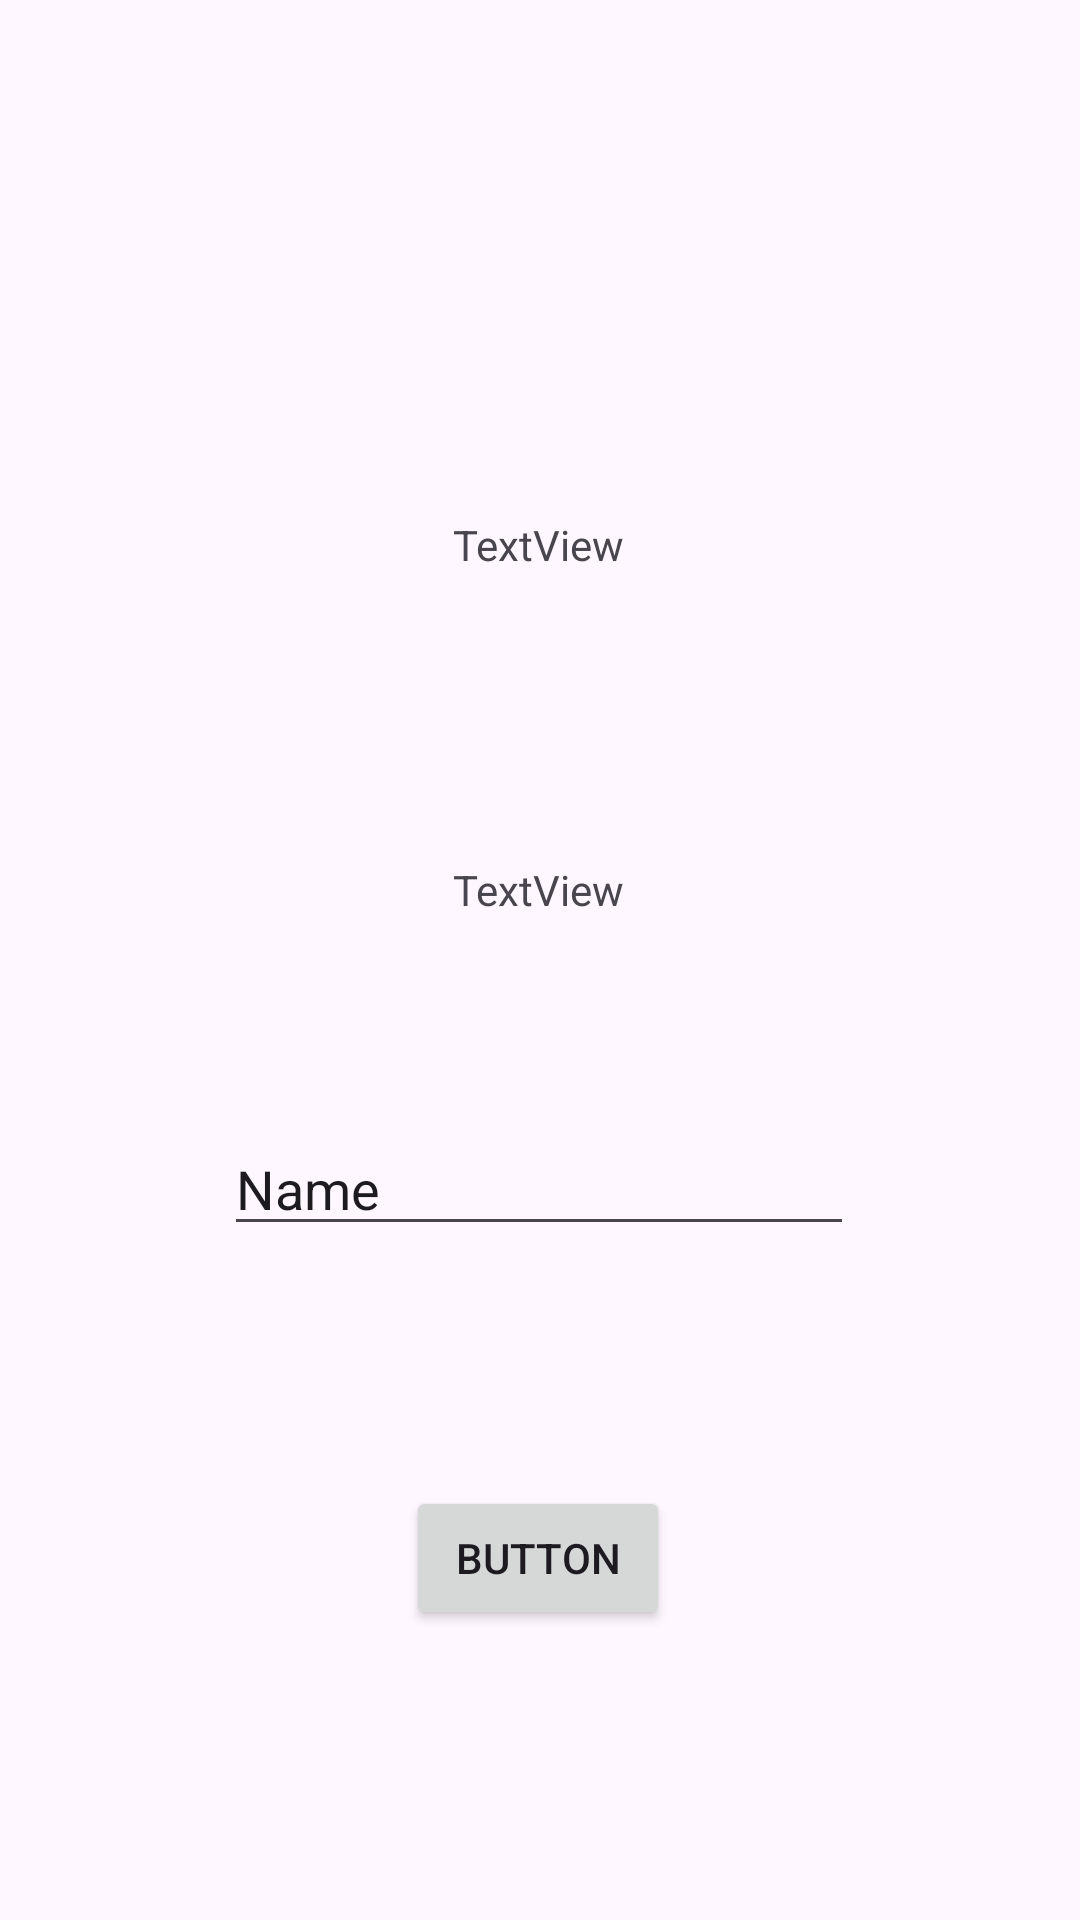

The Android layout XML behind this screen, and the referenced resources:
<!-- AndroidManifest.xml: application theme Theme.NaylaApps -->
<!-- res/layout/activity_second.xml -->
<?xml version="1.0" encoding="utf-8"?>
<androidx.constraintlayout.widget.ConstraintLayout xmlns:android="http://schemas.android.com/apk/res/android"
    xmlns:app="http://schemas.android.com/apk/res-auto"
    xmlns:tools="http://schemas.android.com/tools"
    android:id="@+id/main"
    android:layout_width="match_parent"
    android:layout_height="match_parent"
    tools:context=".Home.pertemuan_2.SecondActivity">

    <EditText
        android:id="@+id/inputNama"
        android:layout_width="wrap_content"
        android:layout_height="wrap_content"
        android:layout_marginTop="68dp"
        android:ems="10"
        android:inputType="text"
        android:text="Name"
        app:layout_constraintEnd_toEndOf="parent"
        app:layout_constraintHorizontal_bias="0.497"
        app:layout_constraintStart_toStartOf="parent"
        app:layout_constraintTop_toBottomOf="@+id/textNama" />

    <Button
        android:id="@+id/btnSubmit"
        android:layout_width="wrap_content"
        android:layout_height="wrap_content"
        android:layout_marginTop="80dp"
        android:text="Button"
        app:layout_constraintEnd_toEndOf="parent"
        app:layout_constraintHorizontal_bias="0.498"
        app:layout_constraintStart_toStartOf="parent"
        app:layout_constraintTop_toBottomOf="@+id/inputNama" />

    <TextView
        android:id="@+id/textNama"
        android:layout_width="wrap_content"
        android:layout_height="wrap_content"
        android:layout_marginTop="96dp"
        android:text="TextView"
        app:layout_constraintEnd_toEndOf="parent"
        app:layout_constraintHorizontal_bias="0.498"
        app:layout_constraintStart_toStartOf="parent"
        app:layout_constraintTop_toBottomOf="@+id/judul" />

    <TextView
        android:id="@+id/judul"
        android:layout_width="wrap_content"
        android:layout_height="wrap_content"
        android:layout_marginTop="172dp"
        android:text="TextView"
        app:layout_constraintEnd_toEndOf="parent"
        app:layout_constraintHorizontal_bias="0.498"
        app:layout_constraintStart_toStartOf="parent"
        app:layout_constraintTop_toTopOf="parent" />
</androidx.constraintlayout.widget.ConstraintLayout>
<!-- resources referenced by this layout -->
<resources>
  <style name="Theme.NaylaApps" parent="Base.Theme.NaylaApps" />
  <style name="Base.Theme.NaylaApps" parent="Theme.Material3.DayNight.NoActionBar">
          
          
      </style>
</resources>
